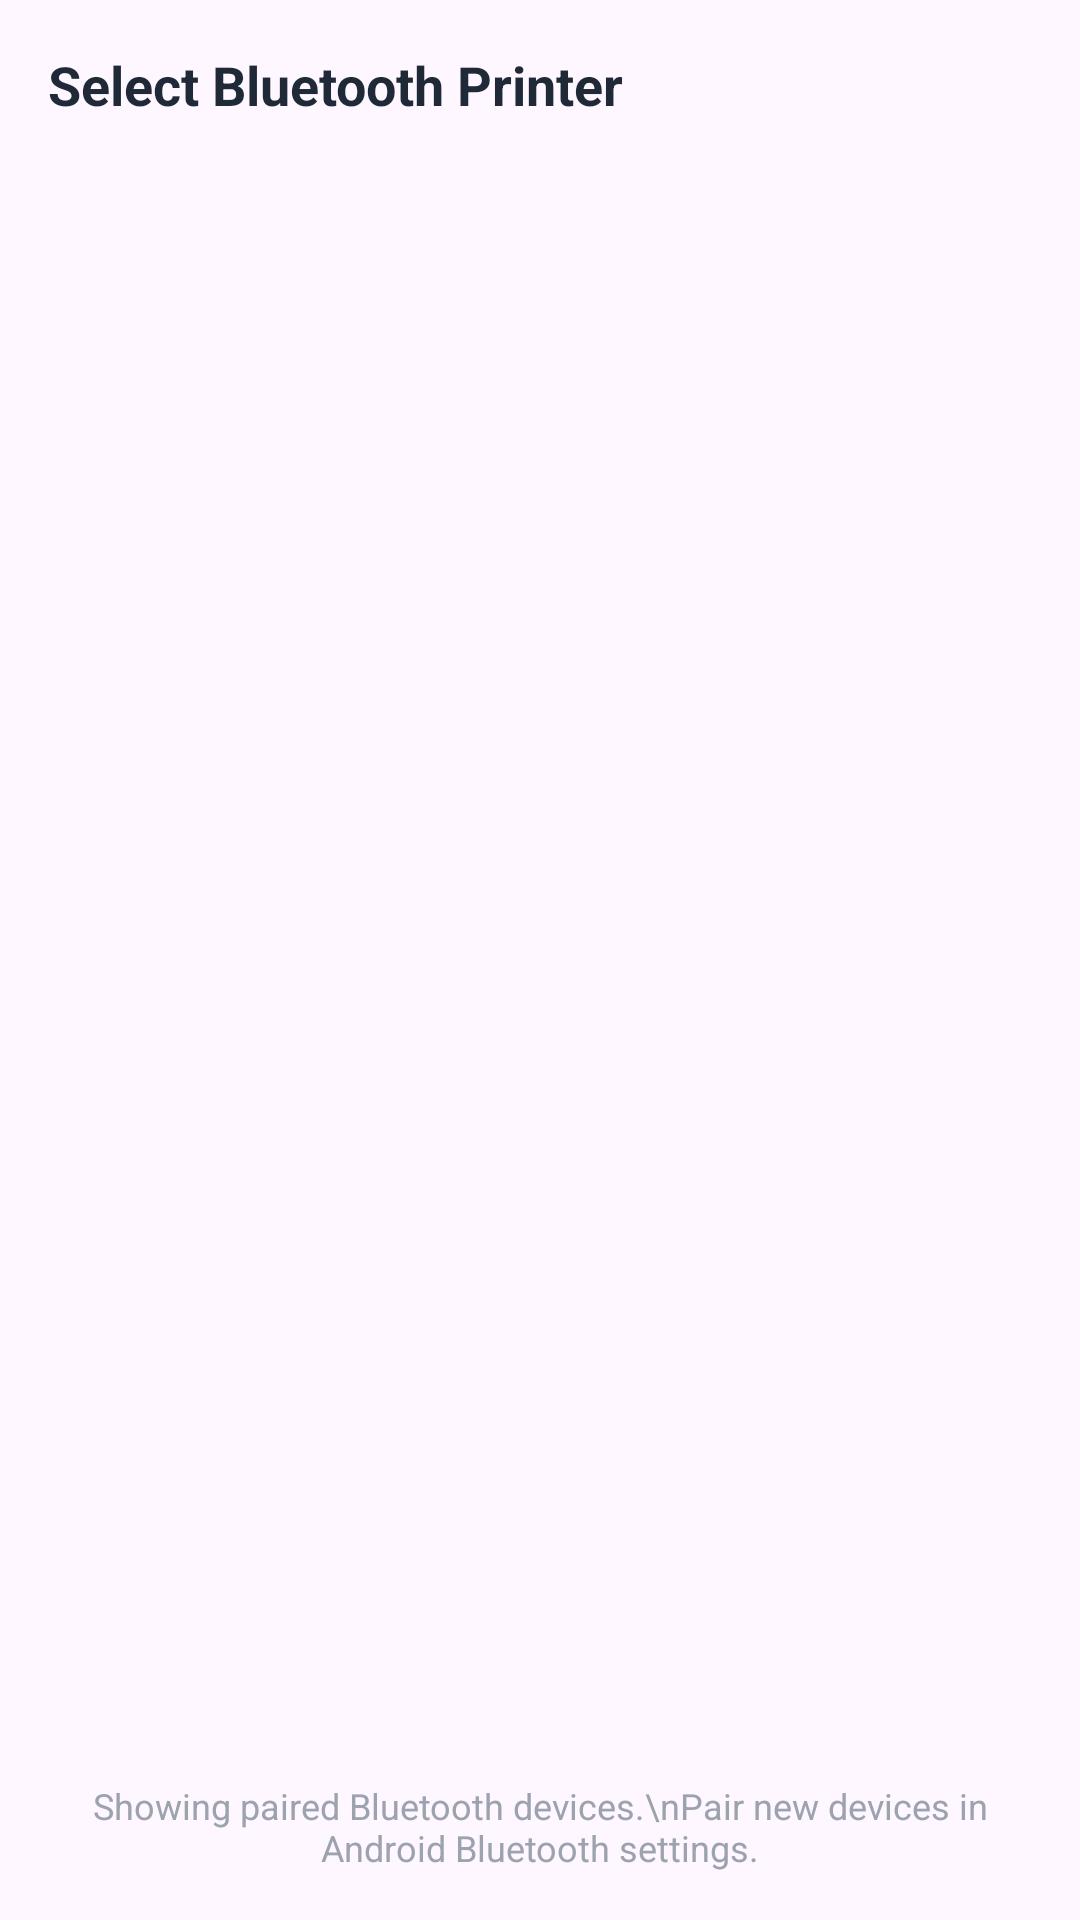

Produce the Android XML layout that renders to this screen, including the resource entries it uses.
<!-- AndroidManifest.xml: application theme AppTheme -->
<!-- res/layout/dialog_printer_select.xml -->
<?xml version="1.0" encoding="utf-8"?>
<LinearLayout xmlns:android="http://schemas.android.com/apk/res/android"
    android:layout_width="match_parent"
    android:layout_height="wrap_content"
    android:orientation="vertical"
    android:padding="16dp">

    
    <TextView
        android:layout_width="match_parent"
        android:layout_height="wrap_content"
        android:layout_marginBottom="12dp"
        android:text="Select Bluetooth Printer"
        android:textColor="#1F2937"
        android:textSize="18sp"
        android:textStyle="bold" />

    
    <androidx.recyclerview.widget.RecyclerView
        android:id="@+id/recyclerPrinters"
        android:layout_width="match_parent"
        android:layout_height="0dp"
        android:layout_weight="1"
        android:minHeight="200dp" />

    
    <TextView
        android:layout_width="match_parent"
        android:layout_height="wrap_content"
        android:layout_marginTop="12dp"
        android:gravity="center"
        android:text="Showing paired Bluetooth devices.\nPair new devices in Android Bluetooth settings."
        android:textColor="#9CA3AF"
        android:textSize="12sp" />
</LinearLayout>
<!-- resources referenced by this layout -->
<resources>
  <style name="AppTheme" parent="Theme.Material3.Light.NoActionBar">
          <item name="colorPrimary">#065F46</item>
          <item name="colorPrimaryContainer">#A7F3D0</item>
          <item name="colorOnPrimary">@android:color/white</item>
          <item name="colorSecondary">#059669</item>
          <item name="colorOnSecondary">@android:color/white</item>
          <item name="android:statusBarColor">#064E3B</item>
          <item name="android:navigationBarColor">#064E3B</item>
      </style>
</resources>
